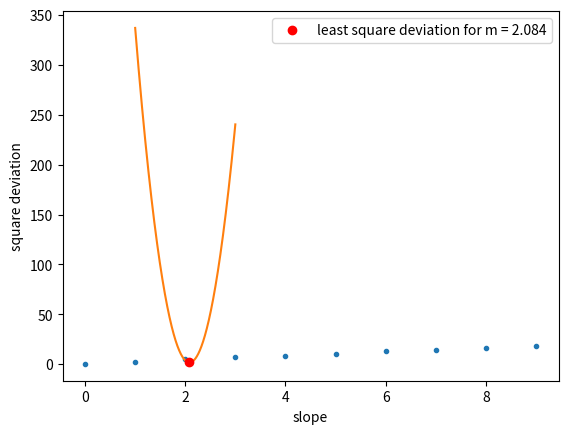

Source code (Python):
import numpy as np
import matplotlib.pyplot as plt

n_points = 10
slope = 2
noise = 1

x = np.arange(n_points)
y = slope * x + noise * np.random.rand(n_points)

plt.plot(x, y, '.')
plt.xlabel('x')
plt.ylabel('y')

def sq_dev(x, y, m):
    diff = y - m * x
    sq = diff ** 2
    return np.sum(sq)

m_min = 1
m_max = 3

step = 0.001
trials = np.arange(m_min, m_max, step)

lsq = np.array([sq_dev(x, y, t) for t in trials])

min_index = np.argmin(lsq)
opt = trials[min_index]

plt.plot(trials, lsq, '-')
plt.plot(opt, lsq[min_index], 'ro', label=f'least square deviation for m = {opt:.3f}')
plt.xlabel('slope')
plt.ylabel('square deviation')
plt.legend()

from scipy.optimize import curve_fit

def f(x, m):
    return m * x
    
coeff, pcov = curve_fit(f, x, y)
m = coeff[0]

print(f'Best slope according to scipy.curve_fit: m = {m:.3f}')